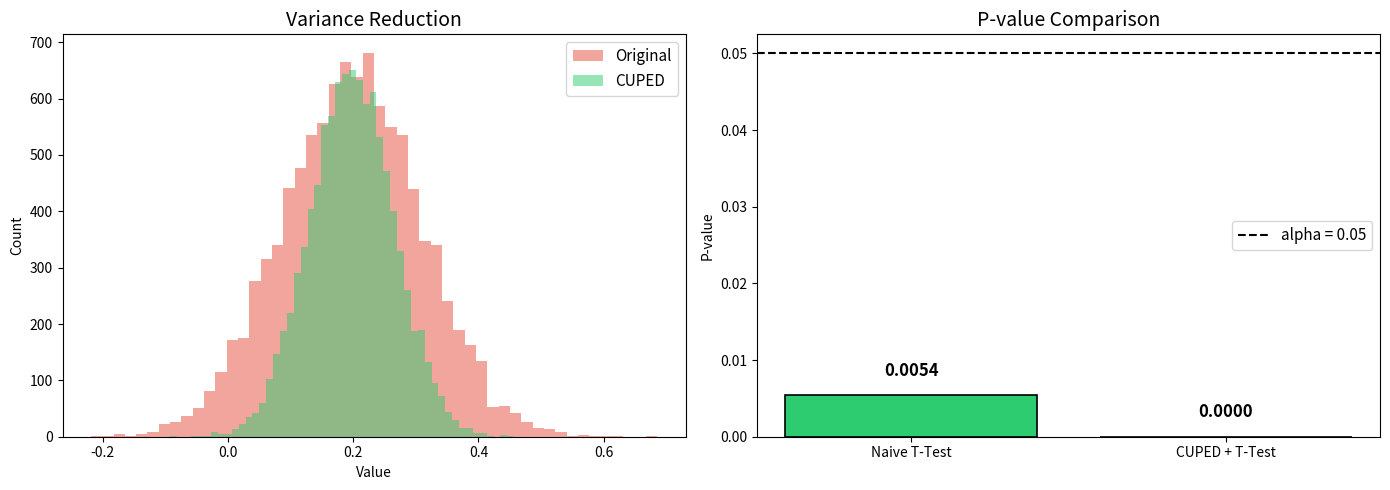

Generate this figure with matplotlib:
import numpy as np
import pandas as pd
from scipy import stats

np.random.seed(104)

# 常量定义
TOTAL_USERS = 10000
BASELINE_RATE = 0.20         # 基线转人工率 20%
TRUE_EFFECT = 0.008          # 真实策略效果：仅降低 0.8pp（极微弱！）
USER_NOISE_STD = 0.10        # 用户间天然差异（这是 CUPED 要干掉的噪音源）
RANDOM_NOISE_STD = 0.05      # 纯随机噪声（CUPED 干不掉的）

# 1. 用户天然秉性 (不可观测的 confounder)
# 有的人天生爱找客服，有的人天生不找 → 构成噪音的主体
user_propensity = np.random.normal(0, USER_NOISE_STD, TOTAL_USERS)

# 2. 实验前 (Pre-Experiment) 用户级转人工率
rate_pre = BASELINE_RATE + user_propensity + np.random.normal(0, RANDOM_NOISE_STD, TOTAL_USERS)

# 3. 实验期间 (During Experiment)
is_treatment = np.random.binomial(n=1, p=0.5, size=TOTAL_USERS)
rate_exp = (BASELINE_RATE + user_propensity 
            + np.random.normal(0, RANDOM_NOISE_STD, TOTAL_USERS) 
            - is_treatment * TRUE_EFFECT)  # Treatment 组降低 0.8pp

df = pd.DataFrame({
    'group': np.where(is_treatment == 1, 'treatment', 'control'),
    'rate_pre': rate_pre,
    'rate_exp': rate_exp
})

print(f'数据集: {TOTAL_USERS} 用户, 策略效果仅 {TRUE_EFFECT*100}pp')
print(f'用户间天然差异 std={USER_NOISE_STD} >> 策略效果 {TRUE_EFFECT}')
print(f'信噪比极低，策略信号被用户差异彻底淹没！')
df.head()

ctrl = df[df['group'] == 'control']['rate_exp']
trt = df[df['group'] == 'treatment']['rate_exp']

stat_naive, p_naive = stats.ttest_ind(trt, ctrl, equal_var=False)

print(f'对照组均值: {ctrl.mean():.4f}')
print(f'实验组均值: {trt.mean():.4f}')
print(f'差异: {trt.mean() - ctrl.mean():.4f}')
print()
print(f'原始 T 检验 P-value: {p_naive:.4f}')
print(f'结论: {"显著" if p_naive < 0.05 else "不显著 -> 金牌策略被错杀！"}')

# Step 1: 计算最优调整系数 theta
cov_matrix = np.cov(df['rate_pre'], df['rate_exp'])
theta = cov_matrix[0, 1] / cov_matrix[0, 0]

# Step 2: CUPED 降噪
mean_pre = df['rate_pre'].mean()
df['cuped_metric'] = df['rate_exp'] - theta * (df['rate_pre'] - mean_pre)

# 方差缩减效果
var_before = df['rate_exp'].var()
var_after = df['cuped_metric'].var()
reduction = (1 - var_after / var_before) * 100

print(f'theta: {theta:.4f}')
print(f'降噪前方差: {var_before:.6f}')
print(f'降噪后方差: {var_after:.6f}')
print(f'方差缩减: {reduction:.1f}%')

# Step 3: CUPED 后检验
cuped_ctrl = df[df['group'] == 'control']['cuped_metric']
cuped_trt = df[df['group'] == 'treatment']['cuped_metric']

stat_cuped, p_cuped = stats.ttest_ind(cuped_trt, cuped_ctrl, equal_var=False)

print(f'CUPED 降噪后 P-value: {p_cuped:.6f}')
print(f'对比原始 P-value: {p_naive:.4f}')
print()
if p_cuped < 0.05:
    print('CUPED 成功捞回金牌策略！')
else:
    print('仍然不显著')

import matplotlib.pyplot as plt

fig, axes = plt.subplots(1, 2, figsize=(14, 5))

# 图 1: 方差分布对比
axes[0].hist(df['rate_exp'], bins=50, alpha=0.5, label='Original', color='#e74c3c')
axes[0].hist(df['cuped_metric'], bins=50, alpha=0.5, label='CUPED', color='#2ecc71')
axes[0].set_title('Variance Reduction', fontsize=14)
axes[0].set_xlabel('Value')
axes[0].set_ylabel('Count')
axes[0].legend(fontsize=11)

# 图 2: P-value 对比
labels = ['Naive T-Test', 'CUPED + T-Test']
p_values = [p_naive, p_cuped]
colors = ['#e74c3c' if p > 0.05 else '#2ecc71' for p in p_values]
bars = axes[1].bar(labels, p_values, color=colors, edgecolor='black', linewidth=1.2)
axes[1].axhline(y=0.05, color='black', linestyle='--', linewidth=1.5, label='alpha = 0.05')
axes[1].set_title('P-value Comparison', fontsize=14)
axes[1].set_ylabel('P-value')
axes[1].legend(fontsize=11)
for bar, pv in zip(bars, p_values):
    axes[1].text(bar.get_x() + bar.get_width()/2., bar.get_height() + 0.002,
                 f'{pv:.4f}', ha='center', va='bottom', fontsize=12, fontweight='bold')
plt.tight_layout()
plt.show()

# 为了演示方案 B，从连续指标反向构造 count 数据
np.random.seed(104)

user_prop_b = np.random.gamma(3, 1.0, TOTAL_USERS)

# 实验前
views_pre = np.random.poisson(lam=8 + user_prop_b, size=TOTAL_USERS).clip(1)
calls_pre = np.random.poisson(lam=0.20 * views_pre + user_prop_b * 0.3)

# 实验期
views_exp = np.random.poisson(lam=8 + user_prop_b, size=TOTAL_USERS).clip(1)
calls_exp = np.random.poisson(lam=(0.20 - is_treatment * TRUE_EFFECT) * views_exp + user_prop_b * 0.3)

# 分子 CUPED
theta_c = np.cov(calls_pre, calls_exp)[0,1] / np.var(calls_pre)
calls_cuped = calls_exp - theta_c * (calls_pre - calls_pre.mean())

# 分母 CUPED
theta_v = np.cov(views_pre, views_exp)[0,1] / np.var(views_pre)
views_cuped = views_exp - theta_v * (views_pre - views_pre.mean())

print(f'进线数方差缩减: {(1 - np.var(calls_cuped)/np.var(calls_exp))*100:.1f}%')
print(f'访问数方差缩减: {(1 - np.var(views_cuped)/np.var(views_exp))*100:.1f}%')

# Delta Method + Z-Test

def delta_se(calls_arr, views_arr):
    n = len(calls_arr)
    mc, mv = calls_arr.mean(), views_arr.mean()
    vc = calls_arr.var(ddof=1)
    vv = views_arr.var(ddof=1)
    cv = np.cov(calls_arr, views_arr)[0, 1]
    R = mc / mv
    var_r = (1/mv**2)*vc/n + (mc**2/mv**4)*vv/n - 2*(mc/mv**3)*cv/n
    return R, np.sqrt(max(var_r, 1e-20))

trt_mask = is_treatment == 1
ctrl_mask = is_treatment == 0

R_trt, se_trt = delta_se(calls_cuped[trt_mask], views_cuped[trt_mask])
R_ctrl, se_ctrl = delta_se(calls_cuped[ctrl_mask], views_cuped[ctrl_mask])

diff_b = R_trt - R_ctrl
se_b = np.sqrt(se_trt**2 + se_ctrl**2)
z_b = diff_b / se_b
p_b = 2 * (1 - stats.norm.cdf(abs(z_b)))

print('=' * 50)
print('终极对比')
print('=' * 50)
print(f'原始 T 检验 (无降噪):        P = {p_naive:.4f}  {"显著" if p_naive < 0.05 else "不显著"}')
print(f'方案 A (CUPED 用户级):        P = {p_cuped:.6f}  {"显著" if p_cuped < 0.05 else "不显著"}')
print(f'方案 B (分别CUPED+Delta):     P = {p_b:.6f}  {"显著" if p_b < 0.05 else "不显著"}')
print('=' * 50)
